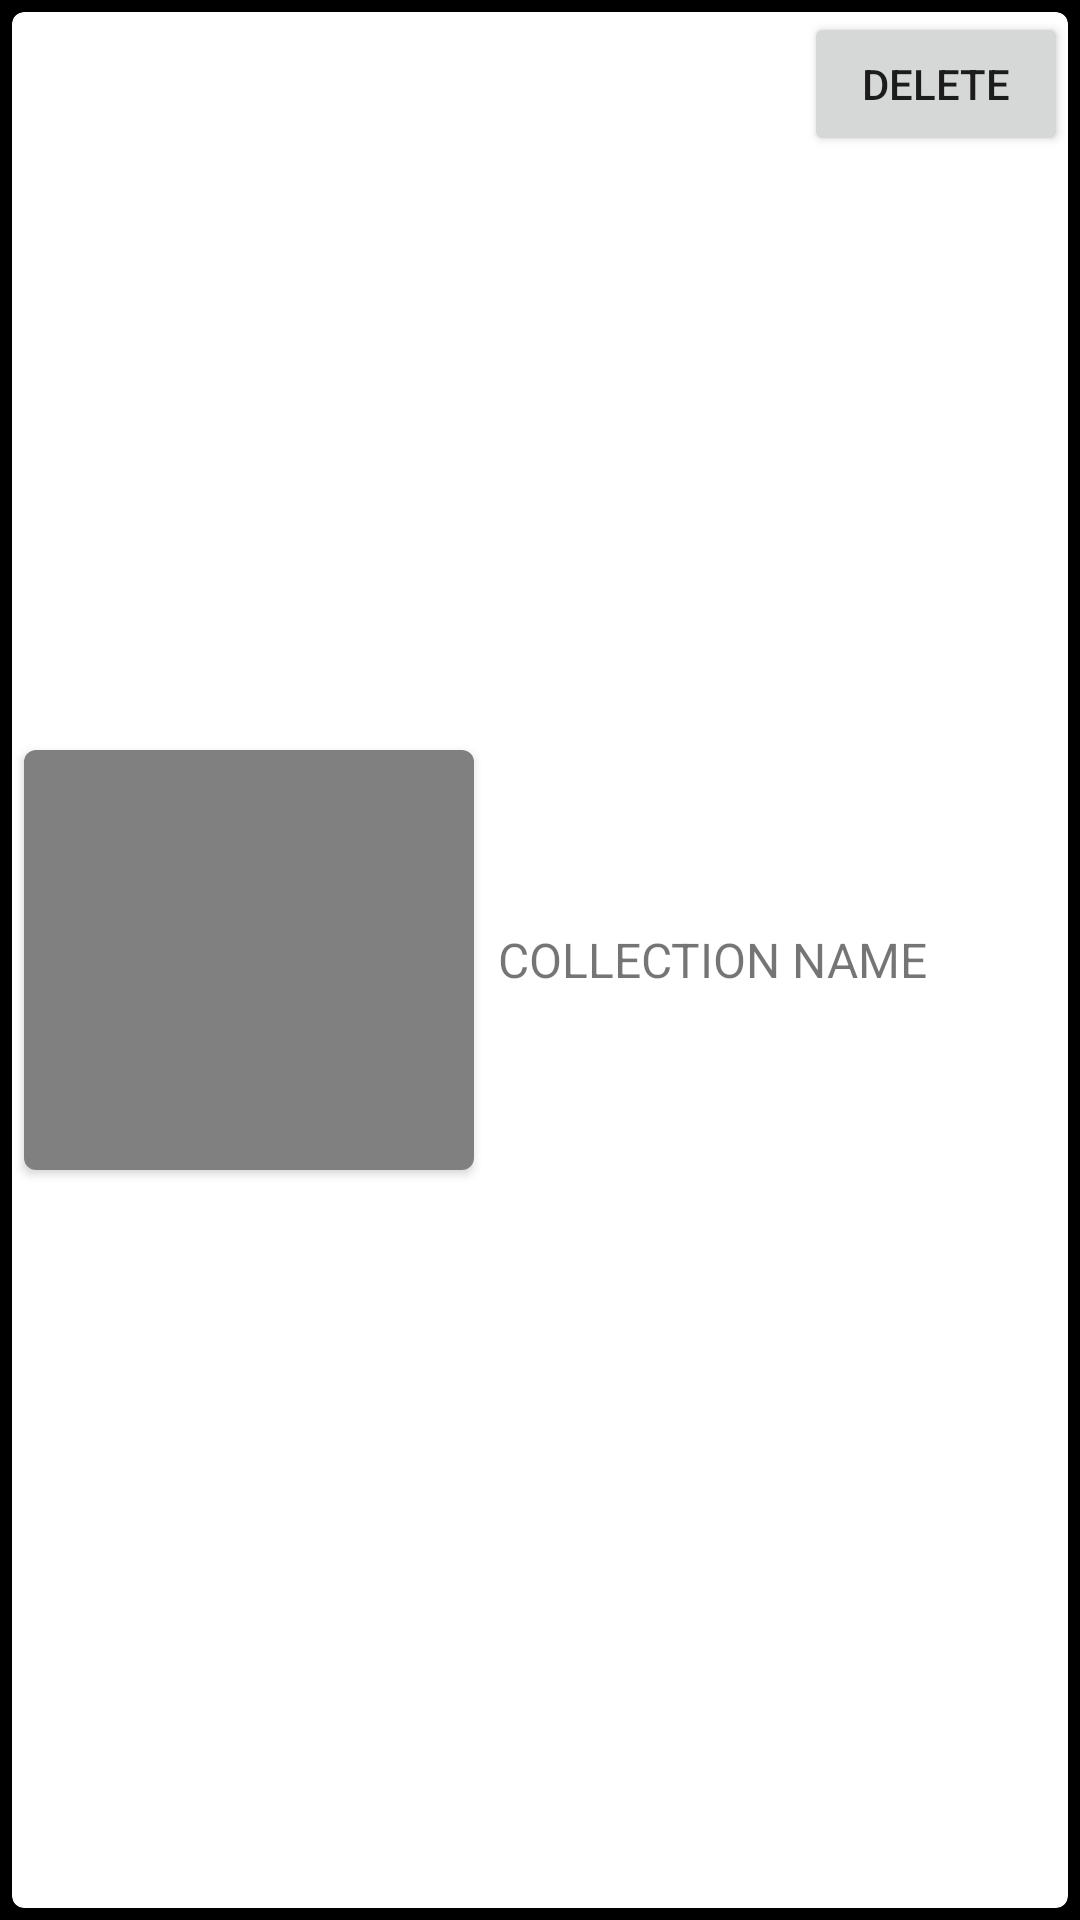

Layout XML and referenced resources for this Android screen:
<!-- AndroidManifest.xml: application theme AppTheme -->
<!-- res/layout/user_lists_main_list_item.xml -->
<?xml version="1.0" encoding="utf-8"?>
<FrameLayout xmlns:android="http://schemas.android.com/apk/res/android"
             android:layout_width="match_parent"
             android:layout_height="140dp"
             android:background="@android:color/black"
             android:orientation="vertical">

    <android.support.v7.widget.CardView
        xmlns:card_view="http://schemas.android.com/apk/res-auto"
        android:id="@+id/card_view"
        android:layout_width="match_parent"
        android:layout_height="match_parent"
        android:layout_gravity="center"
        android:layout_margin="4dp"
        card_view:cardCornerRadius="4dp">

        <RelativeLayout
            android:layout_width="match_parent"
            android:layout_height="match_parent">

            <android.support.v7.widget.CardView
                xmlns:card_view="http://schemas.android.com/apk/res-auto"
                android:id="@+id/picture_container"
                android:layout_width="wrap_content"
                android:layout_height="wrap_content"
                android:layout_centerVertical="true"
                android:layout_gravity="center"
                android:layout_margin="4dp"
                card_view:cardCornerRadius="4dp">

                <View
                    android:id="@+id/collection_picture"
                    android:layout_width="150dp"
                    android:layout_height="140dp"
                    android:background="@color/grey"/>

            </android.support.v7.widget.CardView>

            <LinearLayout
                android:layout_width="wrap_content"
                android:layout_height="wrap_content"
                android:layout_centerVertical="true"
                android:layout_margin="4dp"
                android:layout_toEndOf="@id/picture_container"
                android:orientation="vertical">


                <TextView
                    android:id="@+id/tv_collection_name"
                    android:layout_width="wrap_content"
                    android:layout_height="wrap_content"
                    android:text="COLLECTION NAME"
                    android:textSize="16sp"/>

            </LinearLayout>

            <Button
                android:id="@+id/btn_delete"
                android:layout_width="wrap_content"
                android:layout_height="wrap_content"
                android:text="delete"
                android:layout_alignParentEnd="true"
                />

        </RelativeLayout>

    </android.support.v7.widget.CardView>

</FrameLayout>
<!-- resources referenced by this layout -->
<resources>
  <color name="grey">#808080</color>
  <style name="AppTheme" parent="Theme.AppCompat.Light.NoActionBar">
          
          <item name="colorPrimary">@color/colorPrimary</item>
          <item name="colorPrimaryDark">@color/colorPrimaryDark</item>
          <item name="colorAccent">@color/colorAccent</item>
      </style>
  <color name="colorPrimary">@android:color/black</color>
  <color name="colorPrimaryDark">@android:color/black</color>
  <color name="colorAccent">@android:color/darker_gray</color>
</resources>
